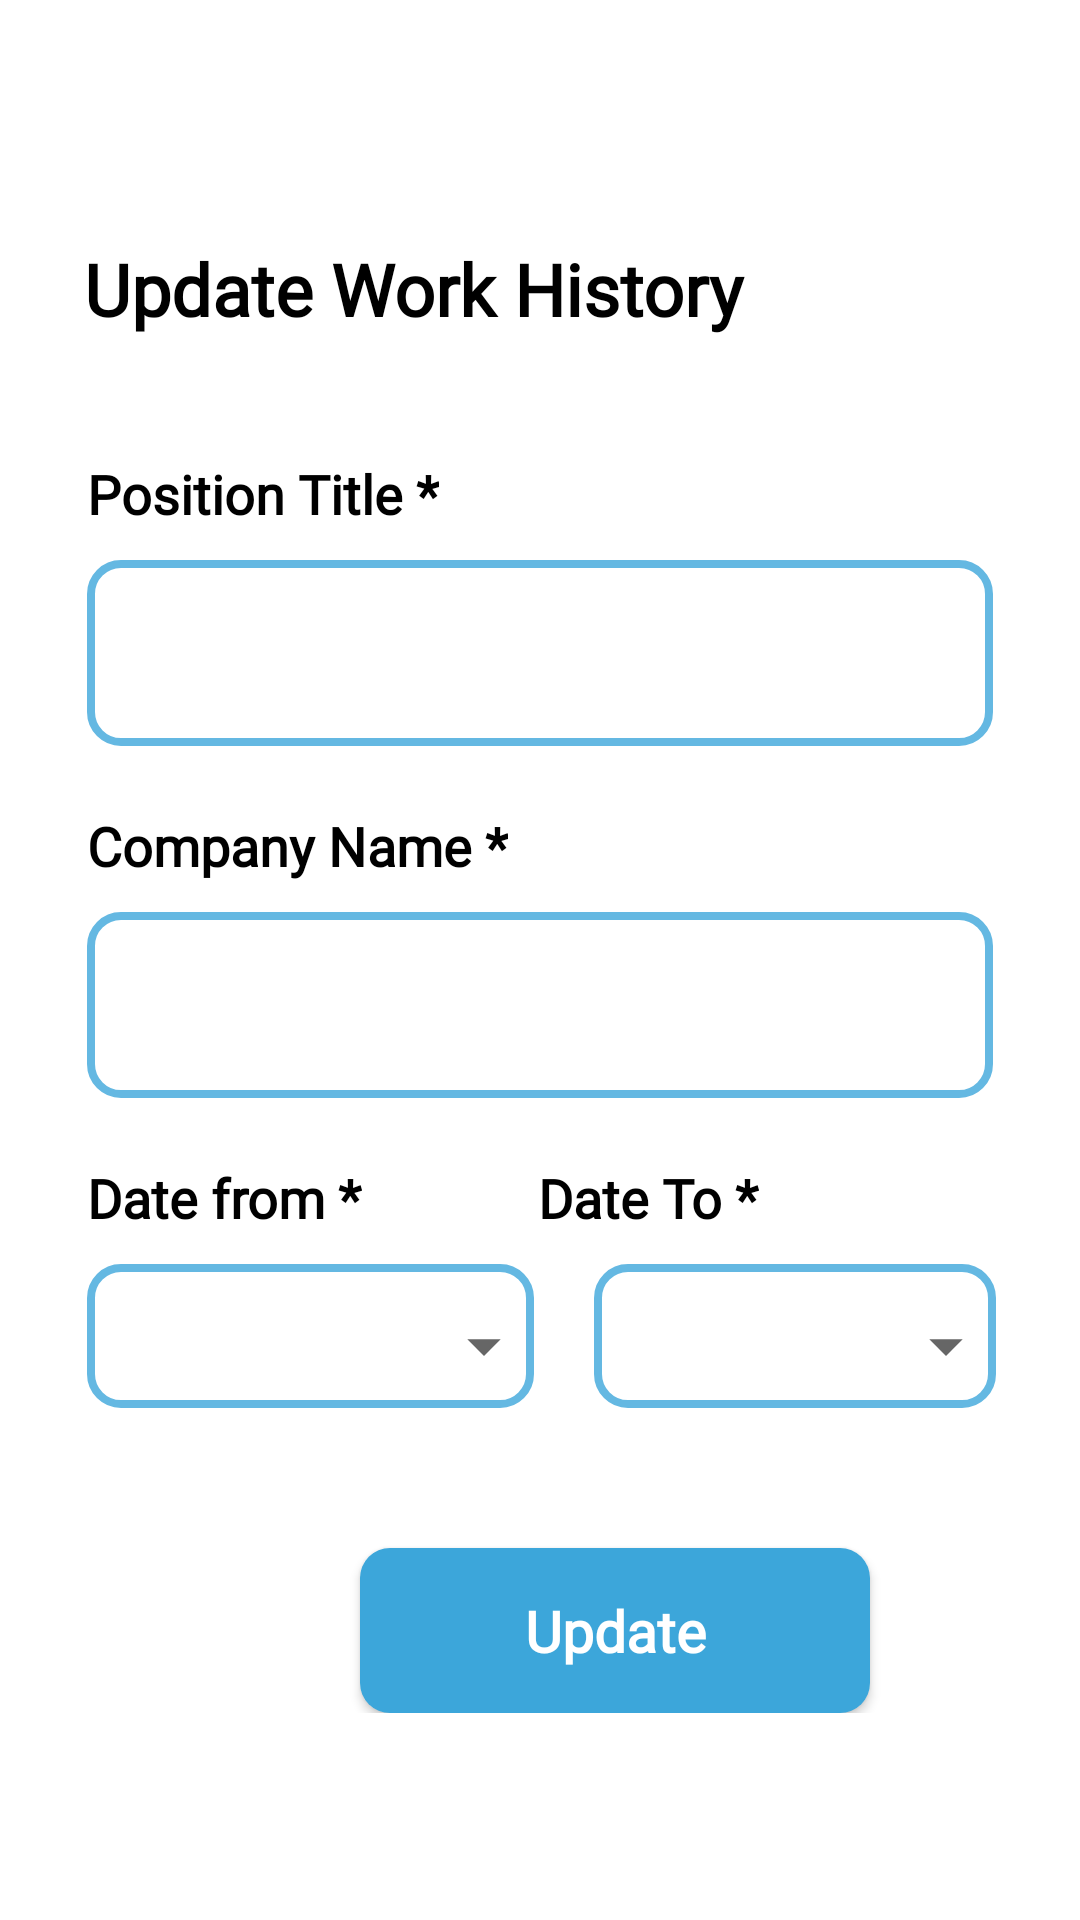

This screen was rendered from an Android layout file. Write that file and the resources it references.
<!-- AndroidManifest.xml: application theme Theme.SQLiteRecyclerView -->
<!-- res/layout/activity_update.xml -->
<?xml version="1.0" encoding="utf-8"?>
<RelativeLayout xmlns:android="http://schemas.android.com/apk/res/android"
    xmlns:app="http://schemas.android.com/apk/res-auto"
    xmlns:tools="http://schemas.android.com/tools"
    android:layout_width="match_parent"
    android:layout_height="match_parent"
    tools:context=".UpdateActivity">

    <LinearLayout
        android:layout_width="match_parent"
        android:layout_height="wrap_content"
        android:orientation="vertical">


        <ImageView
            android:id="@+id/back_arrow_update"
            android:layout_width="30dp"
            android:layout_height="30dp"
            android:layout_marginTop="20dp"
            android:layout_marginLeft="20dp"
            android:src="@drawable/ic_arrow_back"
            app:tint="@color/black" />

        <TextView
            android:layout_width="match_parent"
            android:layout_height="wrap_content"
            android:layout_marginStart="28dp"
            android:layout_marginEnd="28dp"
            android:textColor="@color/black"
            android:textStyle="bold"
            android:layout_marginTop="30dp"
            android:fontFamily="@font/nunito"
            android:text="Update Work History"
            android:textSize="24sp" />

        <LinearLayout
            android:layout_width="match_parent"
            android:layout_height="wrap_content"
            android:orientation="horizontal">
            <TextView
        android:layout_width="wrap_content"
        android:layout_height="wrap_content"
        android:layout_marginTop="40dp"
        android:layout_marginStart="29dp"
        android:text="Position Title *"
        android:textColor="@color/black"
        android:fontFamily="@font/nunito"
        android:textStyle="bold"
        android:textSize="18dp"/>

        <ImageView
            android:layout_width="22dp"
            android:layout_height="22dp"
            android:id="@+id/edu_delete"
            android:layout_marginTop="35dp"
            android:layout_marginStart="180dp"
            android:src="@drawable/ic_delete"
            app:tint="@color/red" />

        </LinearLayout>

    <EditText
        android:layout_width="match_parent"
        android:layout_height="62dp"
        android:ems="10"
        android:id="@+id/new_Title"
        android:inputType="textPersonName"
        android:layout_marginTop="10dp"
        android:layout_marginStart="29dp"
        android:layout_marginEnd="29dp"
        android:textStyle="bold"
        android:gravity="center_vertical"
        android:background="@drawable/background"
        android:paddingLeft="29dp"
        android:textSize="17dp"/>

    <TextView
        android:layout_width="wrap_content"
        android:layout_height="wrap_content"
        android:layout_marginTop="21dp"
        android:layout_marginStart="29dp"
        android:text="Company Name *"
        android:textColor="@color/black"
        android:fontFamily="@font/nunito"
        android:textStyle="bold"
        android:textSize="18dp"/>

    <EditText
        android:layout_width="match_parent"
        android:layout_height="62dp"
        android:ems="10"
        android:id="@+id/new_Name"
        android:layout_marginTop="10dp"
        android:layout_marginStart="29dp"
        android:layout_marginEnd="29dp"
        android:textStyle="bold"
        android:gravity="center_vertical"
        android:background="@drawable/background"
        android:paddingLeft="29dp"
        android:textSize="17dp"/>

    <RelativeLayout
        android:layout_width="match_parent"
        android:layout_height="wrap_content">

        <TextView
            android:id="@+id/textView67"
            android:layout_width="wrap_content"
            android:layout_height="wrap_content"
            android:layout_marginStart="29dp"
            android:layout_marginTop="21dp"
            android:text="Date from *"
            android:textStyle="bold"
            android:textSize="18dp"
            android:textColor="@color/black"
            android:fontFamily="@font/nunito"/>

        <EditText
            android:id="@+id/new_DateFrom"
            android:layout_width="149dp"
            android:layout_height="48dp"
            android:layout_below="@+id/textView67"
            android:layout_marginStart="29dp"
            android:layout_marginTop="10dp"
            android:paddingEnd="10dp"
            android:paddingStart="20dp"
            android:ems="10"
            android:drawableEnd="@drawable/ic_baseline_arrow_drop_down_24"
            android:background="@drawable/background"
            />

        <TextView
            android:id="@+id/textView66"
            android:layout_width="wrap_content"
            android:layout_height="wrap_content"
            android:layout_alignParentTop="true"
            android:layout_alignParentEnd="true"
            android:layout_marginTop="21dp"
            android:layout_marginStart="57dp"
            android:layout_marginEnd="107dp"
            android:fontFamily="@font/nunito"
            android:text="Date To *"
            android:textStyle="bold"
            android:textColor="@color/black"
            android:textSize="18dp" />

        <EditText
            android:id="@+id/new_DateTo"
            android:layout_width="149dp"
            android:layout_height="48dp"
            android:layout_below="@+id/textView66"
            android:layout_marginStart="20dp"
            android:layout_marginTop="10dp"
            android:layout_marginEnd="28dp"
            android:layout_toEndOf="@+id/new_DateFrom"
            android:ems="10"
            android:paddingEnd="10dp"
            android:paddingStart="20dp"
            android:drawableEnd="@drawable/ic_baseline_arrow_drop_down_24"
            android:background="@drawable/background"
            android:fontFamily="@font/nunito"/>

        <androidx.appcompat.widget.AppCompatButton
            android:id="@+id/update"
            android:layout_width="170dp"
            android:layout_height="55dp"
            android:layout_marginTop="150dp"
            android:layout_marginStart="120dp"
            android:text="Update"
            android:textStyle="bold"
            android:textSize="19sp"
            android:fontFamily="@font/nunito"
            android:textColor="@color/white"
            android:background="@drawable/background_solid"
            android:textAllCaps="false"
            android:gravity="center"
            />

    </RelativeLayout>

</LinearLayout>
</RelativeLayout>
<!-- resources referenced by this layout -->
<resources>
  <color name="black">#FF000000</color>
  <color name="red">#FE4954</color>
  <color name="white">#FFFFFFFF</color>
  <!-- drawable background (drawable) -->
  <?xml version="1.0" encoding="utf-8"?>
  <shape xmlns:android="http://schemas.android.com/apk/res/android">
  
  
          <stroke android:width="2.5dip" android:color="#64B8E2" />
          <corners android:radius="10dip"/>
          <padding android:left="0dip"
              android:top="0dip"
              android:right="0dip"
              android:bottom="0dip" />
  
  
  </shape>
  <!-- drawable background_solid (drawable) -->
  <?xml version="1.0" encoding="utf-8"?>
  <shape xmlns:android="http://schemas.android.com/apk/res/android">
  
      <solid android:color="@color/text_blue" />
      <corners android:radius="10dip"/>
      <padding android:left="0dip"
          android:top="0dip"
          android:right="0dip"
          android:bottom="0dip" />
  
  </shape>
  <!-- drawable ic_baseline_arrow_drop_down_24 (drawable) -->
  <vector xmlns:android="http://schemas.android.com/apk/res/android"
      android:width="20dp"
      android:height="20dp"
      android:viewportWidth="18"
      android:viewportHeight="18"
      android:tint="?attr/colorControlNormal">
    <path
        android:fillColor="@android:color/white"
        android:pathData="M7,10l5,5 5,-5z"/>
  </vector>
  <style name="Theme.SQLiteRecyclerView" parent="Theme.MaterialComponents.Light.NoActionBar">
          
          <item name="colorPrimary">@color/purple_500</item>
          <item name="colorPrimaryVariant">@color/purple_700</item>
          <item name="colorOnPrimary">@color/white</item>
          
          <item name="colorSecondary">@color/teal_200</item>
          <item name="colorSecondaryVariant">@color/teal_700</item>
          <item name="colorOnSecondary">@color/black</item>
          
          <item name="android:statusBarColor" tools:targetApi="l">?attr/colorPrimaryVariant</item>
          
      </style>
  <color name="text_blue">#3CA6DA</color>
  <color name="purple_500">#FF6200EE</color>
  <color name="purple_700">#FF3700B3</color>
  <color name="teal_200">#FF03DAC5</color>
  <color name="teal_700">#FF018786</color>
</resources>
